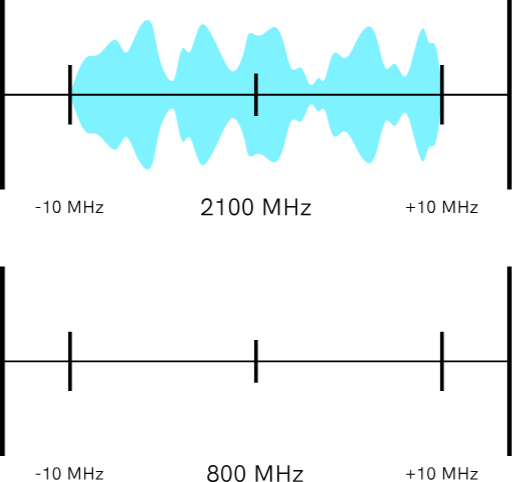
t = 0.00 s
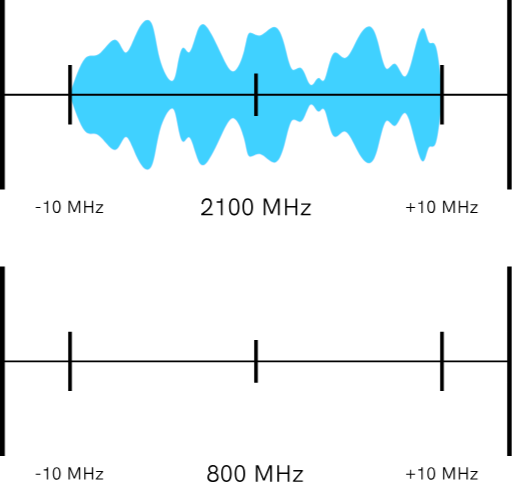
t = 0.83 s
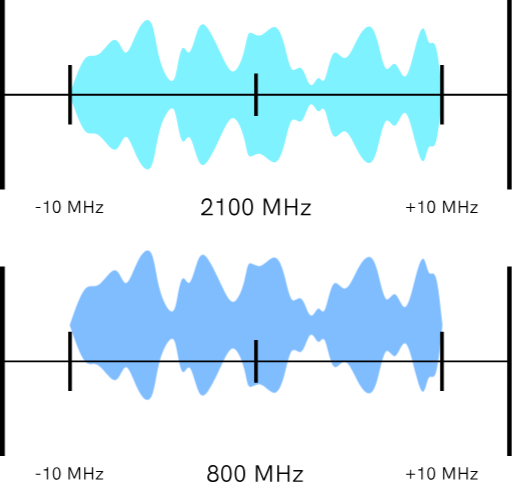
t = 1.71 s
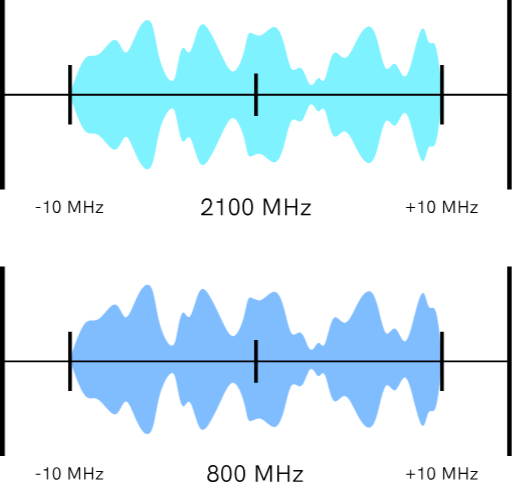
t = 2.75 s
t = 3.50 s: frame unchanged from t = 2.75 s, image omitted
t = 4.25 s: frame unchanged from t = 2.75 s, image omitted

The animated SVG that drew these frames (rendered in a browser with its animation timeline set to each time). Animation: 1 CSS @keyframes rule; one cycle of 5.00 s, repeats indefinitely.

<svg xmlns="http://www.w3.org/2000/svg" viewBox="0 0 147.45 138.93"><title>Animation showing that an LTE signal on one carrier frequency can be copied to another carrier frequency with no data loss, provided that they use the same bandwidth.</title><style>@keyframes animation{0%{opacity:0}16.666%{opacity:1;transform:none}40%{opacity:1;transform:translate(0,76.25px)}100%{opacity:1;transform:translate(0,76.25px)}}#waveform2{opacity:0;animation:animation 5s infinite ease-in-out}</style><path id="waveform2" fill="#007bff" fill-opacity=".5" d="M42.5 5.8c-.79-.04-1.68.95-2.58 2.61-1.36 2.54-2.63 6.65-3.64 6.8-1.02.14-1.82-3.55-3.15-3.73-1.34-.18-3.21 3.16-4.73 4.19-1.51 1.03-2.67-.25-4 1.3-1.34 1.57-2.86 5.97-4.37 10.36 1.51 4.4 3.03 8.8 4.37 10.36 1.33 1.56 2.49.28 4 1.31 1.52 1.03 3.39 4.37 4.73 4.19 1.33-.18 2.13-3.87 3.15-3.72 1.01.14 2.28 4.25 3.64 6.79 1.36 2.53 2.74 3.49 3.67 1.64.94-1.84 1.38-6.52 2.36-10.17.98-3.66 2.5-6.28 3.44-6.46.93-.18 1.29 2.1 1.73 4.47.45 2.38.98 4.86 1.56 5.1.58.26 1.2-1.73 1.87-1.27.67.46 1.38 3.37 2.1 5.46.7 2.1 1.42 3.37 2.67 2.06s3.03-5.21 4.45-8.22c1.42-3 2.5-5.15 3.61-4.76 1.11.39 2.27 3.3 2.94 5.85.67 2.55.85 4.75 1.52 5.14.66.4 1.82-1.03 3.16-.67 1.33.35 2.85 2.48 4.05 2.41 1.2-.07 2.1-2.34 2.85-5.14.76-2.8 1.38-6.14 2.19-6.99.8-.85 1.78.78 2.62.3.85-.5 1.56-3.14 2.19-4.24.62-1.1 1.15-.67 1.66.04.5.7.92 1.56 1.41 1.31.49-.25 1.02-1.66 1.7-.07.66 1.6 1.46 6.2 2.44 7.2s2.14-1.63 3.34-1.35c1.2.29 2.45 3.48 3.66 5.71 1.2 2.24 2.36 3.51 3.3 3.4.93-.1 1.64-1.59 2.4-4.39.75-2.8 1.56-6.92 2.4-7.7.85-.78 1.74 1.78 2.68 1.28.93-.5 1.91-4.04 2.9-3.62.97.43 1.95 4.83 2.84 8.27.9 3.44 1.7 5.92 2.32 5.64.62-.29 1.07-3.34 1.65-4.08.58-.75 1.29.81 1.95-1.28.67-2.1 1.3-7.98 1.92-13.8-.62-5.81-1.25-11.7-1.92-13.8-.66-2.08-1.37-.52-1.95-1.27-.58-.74-1.03-3.8-1.65-4.08-.63-.28-1.43 2.2-2.32 5.64-.89 3.44-1.87 7.84-2.85 8.27-.98.42-1.96-3.13-2.9-3.62-.93-.5-1.82 2.06-2.67 1.28-.84-.79-1.65-4.9-2.4-7.7-.76-2.8-1.47-4.3-2.4-4.4-.94-.1-2.1 1.17-3.3 3.4-1.2 2.24-2.45 5.43-3.66 5.72-1.2.28-2.36-2.34-3.34-1.35-.98 1-1.78 5.6-2.45 7.2-.67 1.6-1.2.18-1.69-.07s-.9.6-1.41 1.31c-.5.7-1.04 1.13-1.66.03-.63-1.1-1.34-3.73-2.19-4.22-.84-.5-1.82 1.14-2.62.29-.8-.85-1.43-4.19-2.19-6.99-.75-2.8-1.65-5.07-2.85-5.14-1.2-.07-2.72 2.06-4.05 2.41-1.34.35-2.5-1.06-3.16-.67-.67.39-.85 2.59-1.52 5.14s-1.83 5.46-2.94 5.85c-1.11.4-2.2-1.76-3.61-4.76-1.42-3-3.2-6.9-4.45-8.22-1.25-1.31-1.96-.04-2.67 2.06-.72 2.09-1.43 5-2.1 5.46-.67.46-1.29-1.53-1.87-1.28-.58.25-1.11 2.73-1.56 5.1-.44 2.39-.8 4.66-1.73 4.48-.94-.18-2.46-2.8-3.44-6.46-.98-3.65-1.42-8.33-2.36-10.18-.32-.63-.7-.93-1.1-.95z"/><path fill="#00e6ff" fill-opacity=".5" d="M42.48 5.77c-.78-.04-1.68.94-2.57 2.6-1.36 2.54-2.63 6.65-3.64 6.8-1.02.14-1.82-3.55-3.16-3.72-1.33-.18-3.2 3.15-4.72 4.18-1.51 1.03-2.67-.25-4 1.31-1.34 1.56-2.86 5.96-4.37 10.36 1.51 4.4 3.03 8.8 4.36 10.36 1.34 1.56 2.5.28 4.01 1.3 1.52 1.04 3.39 4.37 4.72 4.2 1.34-.18 2.14-3.87 3.16-3.73 1.01.14 2.28 4.25 3.64 6.79 1.36 2.54 2.74 3.5 3.67 1.65.94-1.84 1.38-6.53 2.36-10.18.98-3.65 2.5-6.28 3.43-6.45.94-.18 1.3 2.09 1.74 4.46.45 2.38.98 4.86 1.56 5.11.58.25 1.2-1.74 1.87-1.27.67.46 1.38 3.36 2.1 5.46.7 2.09 1.42 3.37 2.67 2.05 1.24-1.3 3.03-5.21 4.44-8.21 1.42-3 2.5-5.16 3.62-4.77 1.11.4 2.27 3.3 2.94 5.86.67 2.55.85 4.75 1.51 5.14.67.39 1.83-1.03 3.17-.68 1.33.36 2.85 2.49 4.05 2.42 1.2-.08 2.1-2.35 2.85-5.15.76-2.8 1.38-6.13 2.18-6.98.8-.85 1.79.78 2.63.29.84-.5 1.56-3.13 2.18-4.23.63-1.1 1.16-.67 1.67.03.5.7.92 1.57 1.4 1.32.5-.25 1.03-1.67 1.7-.07.67 1.6 1.47 6.2 2.45 7.2.98.99 2.14-1.64 3.34-1.35 1.2.28 2.45 3.47 3.65 5.7 1.2 2.24 2.36 3.52 3.3 3.41.94-.1 1.65-1.6 2.4-4.4.76-2.8 1.56-6.91 2.41-7.7.85-.77 1.74 1.78 2.67 1.29.94-.5 1.92-4.05 2.9-3.62.98.42 1.96 4.82 2.85 8.26.9 3.44 1.7 5.92 2.32 5.64.62-.28 1.07-3.33 1.64-4.08.58-.74 1.3.82 1.96-1.27.67-2.1 1.3-7.98 1.92-13.8-.62-5.82-1.25-11.7-1.92-13.8-.66-2.09-1.38-.53-1.96-1.27-.57-.75-1.02-3.8-1.64-4.08-.63-.29-1.43 2.2-2.32 5.64-.9 3.44-1.87 7.84-2.85 8.26-.98.43-1.96-3.12-2.9-3.62-.93-.5-1.82 2.06-2.67 1.28-.85-.78-1.65-4.9-2.4-7.7-.76-2.8-1.47-4.29-2.41-4.4-.94-.1-2.1 1.18-3.3 3.41-1.2 2.24-2.45 5.43-3.65 5.71-1.2.28-2.36-2.34-3.34-1.35-.98 1-1.78 5.6-2.45 7.2-.67 1.6-1.2.18-1.7-.07-.48-.25-.9.61-1.4 1.32-.5.7-1.04 1.13-1.67.03-.62-1.1-1.34-3.74-2.18-4.23-.84-.49-1.82 1.14-2.63.3-.8-.86-1.42-4.2-2.18-7-.76-2.8-1.65-5.07-2.85-5.14-1.2-.07-2.72 2.06-4.05 2.42-1.34.35-2.5-1.07-3.17-.68-.66.4-.84 2.59-1.51 5.14-.67 2.56-1.83 5.47-2.94 5.86-1.11.39-2.2-1.77-3.62-4.77-1.41-3-3.2-6.9-4.44-8.21-1.25-1.32-1.96-.04-2.68 2.05-.7 2.1-1.42 5-2.09 5.46-.67.47-1.3-1.52-1.87-1.27-.58.25-1.11 2.73-1.56 5.1-.45 2.38-.8 4.65-1.74 4.47-.93-.17-2.45-2.8-3.43-6.45-.98-3.65-1.42-8.34-2.36-10.18-.32-.63-.7-.94-1.1-.96z"/><path d="M126.8 18.76v17.1h1.06v-17.1zm-107.21 0v17.1h1.06v-17.1zM0 0v54.62h1.32V27.57H73.2v5.89h1.05v-5.89h71.87v27.05h1.33V0h-1.33v27.05H74.25v-5.89H73.2v5.89H1.32V0z"/><g stroke-width=".19" aria-label="2100 MHz"><path d="M58.73 61.58c1.22-.76 2.3-1.74 2.3-2.97 0-.9-.58-1.44-1.43-1.44-1 0-1.54.72-1.54 1.64l.47.04c0-.7.33-1.22 1.07-1.22.62 0 .95.38.95.97 0 1.28-1.5 2.28-2.62 2.99v.44h3.33v-.45zM63.6 57.22v.4c0 .3-.15.37-.4.37h-.8v.45h1.2v3.59h.48v-4.8zM67.5 62.09c1.1 0 1.48-1.15 1.48-2.45 0-1.32-.4-2.48-1.53-2.48-1.25 0-1.5 1.33-1.5 2.47 0 1.13.26 2.45 1.54 2.45zm-.02-.46c-.88 0-1.03-1-1.03-2 0-1.03.15-2.02 1-2.02.8 0 1.02.91 1.02 2.02 0 1.08-.21 2-.99 2zM71.38 62.09c1.1 0 1.48-1.15 1.48-2.45 0-1.32-.4-2.48-1.53-2.48-1.25 0-1.5 1.33-1.5 2.47 0 1.13.26 2.45 1.55 2.45zm-.02-.46c-.88 0-1.03-1-1.03-2 0-1.03.15-2.02 1-2.02.8 0 1.02.91 1.02 2.02 0 1.08-.2 2-.99 2zM79.83 57.22l-1.57 3.84-1.57-3.84h-.72v4.81h.49v-4.17l1.56 3.77h.48l1.55-3.75v4.15h.5v-4.8zM82.13 62.03h.49v-2.22h2.5v2.22h.5v-4.8h-.5v2.12h-2.5v-2.13h-.5zM89.48 58.63h-2.73v.4h2.15l-2.26 2.65v.35h2.83v-.4h-2.2L89.48 59z"/></g><g stroke-width=".14" aria-label="+10 MHz"><path d="M118.14 61.1h.3v-1.13h1.13v-.3h-1.14v-1.13h-.29v1.13H117v.3h1.14zM121.41 57.85v.3c0 .2-.12.27-.3.27h-.58v.32h.88v2.65h.35v-3.54zM124.27 61.43c.8 0 1.1-.84 1.1-1.8 0-.97-.3-1.83-1.14-1.83-.92 0-1.1.98-1.1 1.82 0 .84.2 1.81 1.14 1.81zm-.01-.33c-.65 0-.76-.74-.76-1.48 0-.75.11-1.48.73-1.48.6 0 .76.67.76 1.48 0 .8-.16 1.48-.73 1.48zM130.5 57.85l-1.16 2.82-1.16-2.82h-.52v3.54h.36v-3.07l1.14 2.78h.36l1.14-2.77v3.06h.37v-3.54zM132.19 61.39h.36v-1.64h1.84v1.64h.37v-3.54h-.37v1.56h-1.84v-1.56h-.36zM137.6 58.89h-2v.3h1.57l-1.66 1.95v.25h2.08v-.3h-1.62l1.63-1.92z"/></g><g stroke-width=".14" aria-label="-10 MHz"><path d="M10.25 59.97h1.35v-.27h-1.35zM13.45 57.85v.3c0 .2-.11.27-.3.27h-.58v.32h.88v2.65h.35v-3.54zM16.31 61.43c.81 0 1.1-.84 1.1-1.8 0-.97-.3-1.83-1.13-1.83-.92 0-1.1.98-1.1 1.82 0 .84.19 1.81 1.13 1.81zm0-.33c-.65 0-.77-.74-.77-1.48 0-.75.12-1.48.74-1.48.6 0 .75.67.75 1.48 0 .8-.15 1.48-.73 1.48zM22.54 57.85l-1.16 2.82-1.16-2.82h-.52v3.54h.36v-3.07l1.15 2.78h.35l1.14-2.77v3.06h.37v-3.54zM24.23 61.39h.36v-1.64h1.84v1.64h.37v-3.54h-.37v1.56h-1.84v-1.56h-.36zM29.64 58.89h-2v.3h1.58l-1.67 1.95v.25h2.08v-.3h-1.62l1.63-1.92z"/></g><path d="M126.8 95.6v17.1h1.06V95.6zm-107.21 0v17.1h1.06V95.6zM0 76.84v54.62h1.32v-27.04H73.2v5.88h1.05v-5.88h71.87v27.04h1.33V76.84h-1.33v27.05H74.25V98H73.2v5.88H1.32V76.84z"/><g stroke-width=".19" aria-label="800 MHz"><path d="M61.34 138.94c.83 0 1.62-.47 1.62-1.41 0-.6-.33-1.07-.88-1.26.36-.17.62-.55.62-1.01 0-.76-.61-1.24-1.35-1.24-.68 0-1.37.44-1.37 1.2 0 .48.25.86.63 1.05-.56.19-.9.65-.9 1.26 0 .94.81 1.41 1.63 1.41zm.01-2.8c-.52 0-.89-.34-.89-.87 0-.5.41-.8.9-.8.5 0 .87.34.87.82 0 .51-.36.84-.88.84zm0 2.34c-.62 0-1.16-.33-1.16-.99 0-.63.48-1.03 1.15-1.03.67 0 1.15.4 1.15 1.03 0 .66-.54 1-1.15 1zM65.24 138.94c1.1 0 1.48-1.15 1.48-2.45 0-1.31-.4-2.48-1.53-2.48-1.25 0-1.49 1.34-1.49 2.47 0 1.14.26 2.46 1.54 2.46zm-.01-.46c-.88 0-1.04-1-1.04-2 0-1.02.16-2.01 1-2.01.8 0 1.02.91 1.02 2.01 0 1.08-.2 2-.98 2zM69.12 138.94c1.1 0 1.48-1.15 1.48-2.45 0-1.31-.39-2.48-1.53-2.48-1.25 0-1.49 1.34-1.49 2.47 0 1.14.26 2.46 1.54 2.46zm-.01-.46c-.88 0-1.04-1-1.04-2 0-1.02.16-2.01 1-2.01.8 0 1.02.91 1.02 2.01 0 1.08-.2 2-.98 2zM77.58 134.07L76 137.91l-1.57-3.84h-.72v4.8h.5v-4.16l1.55 3.77h.49l1.55-3.75v4.15h.5v-4.81zM79.87 138.88h.5v-2.22h2.5v2.22h.49v-4.8h-.5v2.12h-2.5v-2.13h-.49zM87.22 135.48H84.5v.4h2.15l-2.27 2.66v.34h2.83v-.4h-2.2l2.21-2.62z"/></g><g stroke-width=".14" aria-label="+10 MHz"><path d="M118.14 137.96h.3v-1.14h1.13v-.3h-1.14v-1.13h-.29v1.14H117v.3h1.14zM121.41 134.7v.3c0 .2-.12.27-.3.27h-.58v.32h.88v2.65h.35v-3.54zM124.27 138.28c.8 0 1.1-.84 1.1-1.8 0-.97-.3-1.83-1.14-1.83-.92 0-1.1.98-1.1 1.82 0 .83.2 1.81 1.14 1.81zm-.01-.34c-.65 0-.76-.73-.76-1.47 0-.76.11-1.48.73-1.48.6 0 .76.67.76 1.48 0 .8-.16 1.47-.73 1.47zM130.5 134.7l-1.16 2.82-1.16-2.82h-.52v3.54h.36v-3.07l1.14 2.78h.36l1.14-2.77v3.06h.37v-3.54zM132.19 138.24h.36v-1.64h1.84v1.64h.37v-3.54h-.37v1.56h-1.84v-1.56h-.36zM137.6 135.74h-2v.3h1.57l-1.66 1.95v.25h2.08v-.3h-1.62l1.63-1.92z"/></g><g stroke-width=".14" aria-label="-10 MHz"><path d="M10.25 136.82h1.35v-.27h-1.35zM13.45 134.7v.3c0 .2-.11.27-.3.27h-.58v.32h.88v2.65h.35v-3.54zM16.31 138.28c.81 0 1.1-.84 1.1-1.8 0-.97-.3-1.83-1.13-1.83-.92 0-1.1.98-1.1 1.82 0 .83.19 1.81 1.13 1.81zm0-.34c-.65 0-.77-.73-.77-1.47 0-.76.12-1.48.74-1.48.6 0 .75.67.75 1.48 0 .8-.15 1.47-.73 1.47zM22.54 134.7l-1.16 2.82-1.16-2.82h-.52v3.54h.36v-3.07l1.15 2.78h.35l1.14-2.77v3.06h.37v-3.54zM24.23 138.24h.36v-1.64h1.84v1.64h.37v-3.54h-.37v1.56h-1.84v-1.56h-.36zM29.64 135.74h-2v.3h1.58l-1.67 1.95v.25h2.08v-.3h-1.62l1.63-1.92z"/></g></svg>
